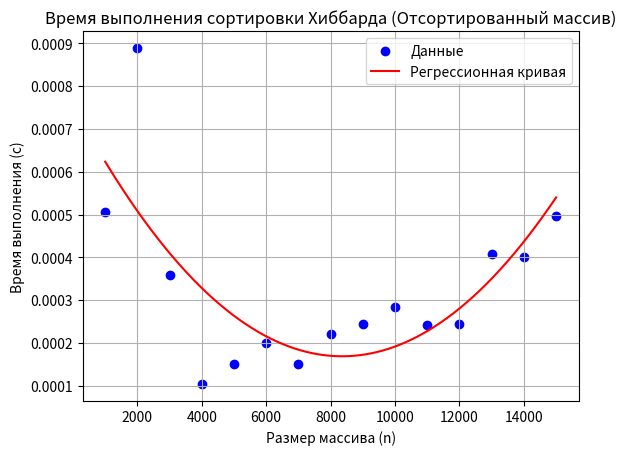

The matplotlib source for this figure:
import matplotlib.pyplot as plt
import numpy as np

# Данные для отсортированного массива (из таблицы)
sizes = [1000, 2000, 3000, 4000, 5000, 6000, 7000, 8000, 9000, 10000, 11000, 12000, 13000, 14000, 15000]
sorted_times = [0.000507, 0.000889, 0.000360, 0.000104, 0.000151, 0.000201,
                0.000152, 0.000222, 0.000244, 0.000285, 0.000242, 0.000244,
                0.000408, 0.000402, 0.000496]

# Построение графика в формате точек
plt.scatter(sizes, sorted_times, label="Данные", color='blue')

# Вычисление регрессионной кривой (полиномиальная регрессия 2-й степени)
coefs = np.polyfit(sizes, sorted_times, 2)
poly = np.poly1d(coefs)

# Построение регрессионной кривой
x = np.linspace(min(sizes), max(sizes), 500)
y = poly(x)
plt.plot(x, y, color='red', label='Регрессионная кривая')

# Оформление графика
plt.title('Время выполнения сортировки Хиббарда (Отсортированный массив)')
plt.xlabel('Размер массива (n)')
plt.ylabel('Время выполнения (с)')
plt.grid(True)
plt.legend()

# Показать график
plt.show()
